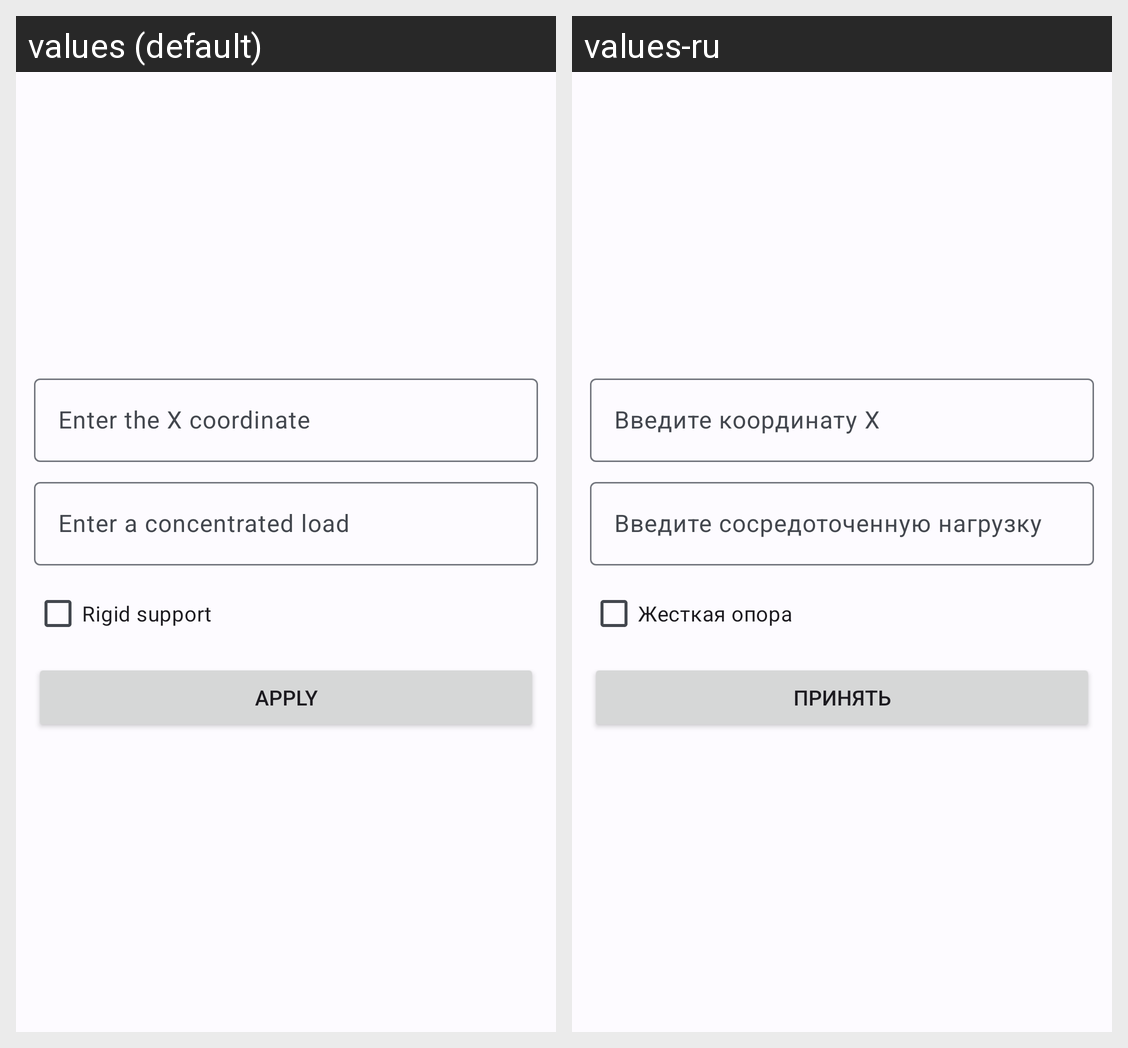

The same Android screen rendered under two of its app's locales, left to right. List the strings drawn on it with the default value and each locale's translation.
Android screen res/layout/dialog_node.xml rendered under 2 locales, left to right: values (default), values-ru. Device: Nexus 5 (rendered at 1080×1920; each locale shown at half size, 540×960, under a caption strip naming it); theme Theme.SAPR.
Strings drawn on this screen, with the default value and each locale's value (text and hints the layout hard-codes, and strings that could not be matched under every locale, appear in the picture but are not listed):

dialog_node_x_coordinate
  values: Enter the X coordinate
  values-ru: Введите координату X

dialog_node_load_concentrated
  values: Enter a concentrated load
  values-ru: Введите сосредоточенную нагрузку

dialog_node_rigid_support
  values: Rigid support
  values-ru: Жесткая опора

dialog_node_btn_apply
  values: Apply
  values-ru: Принять
